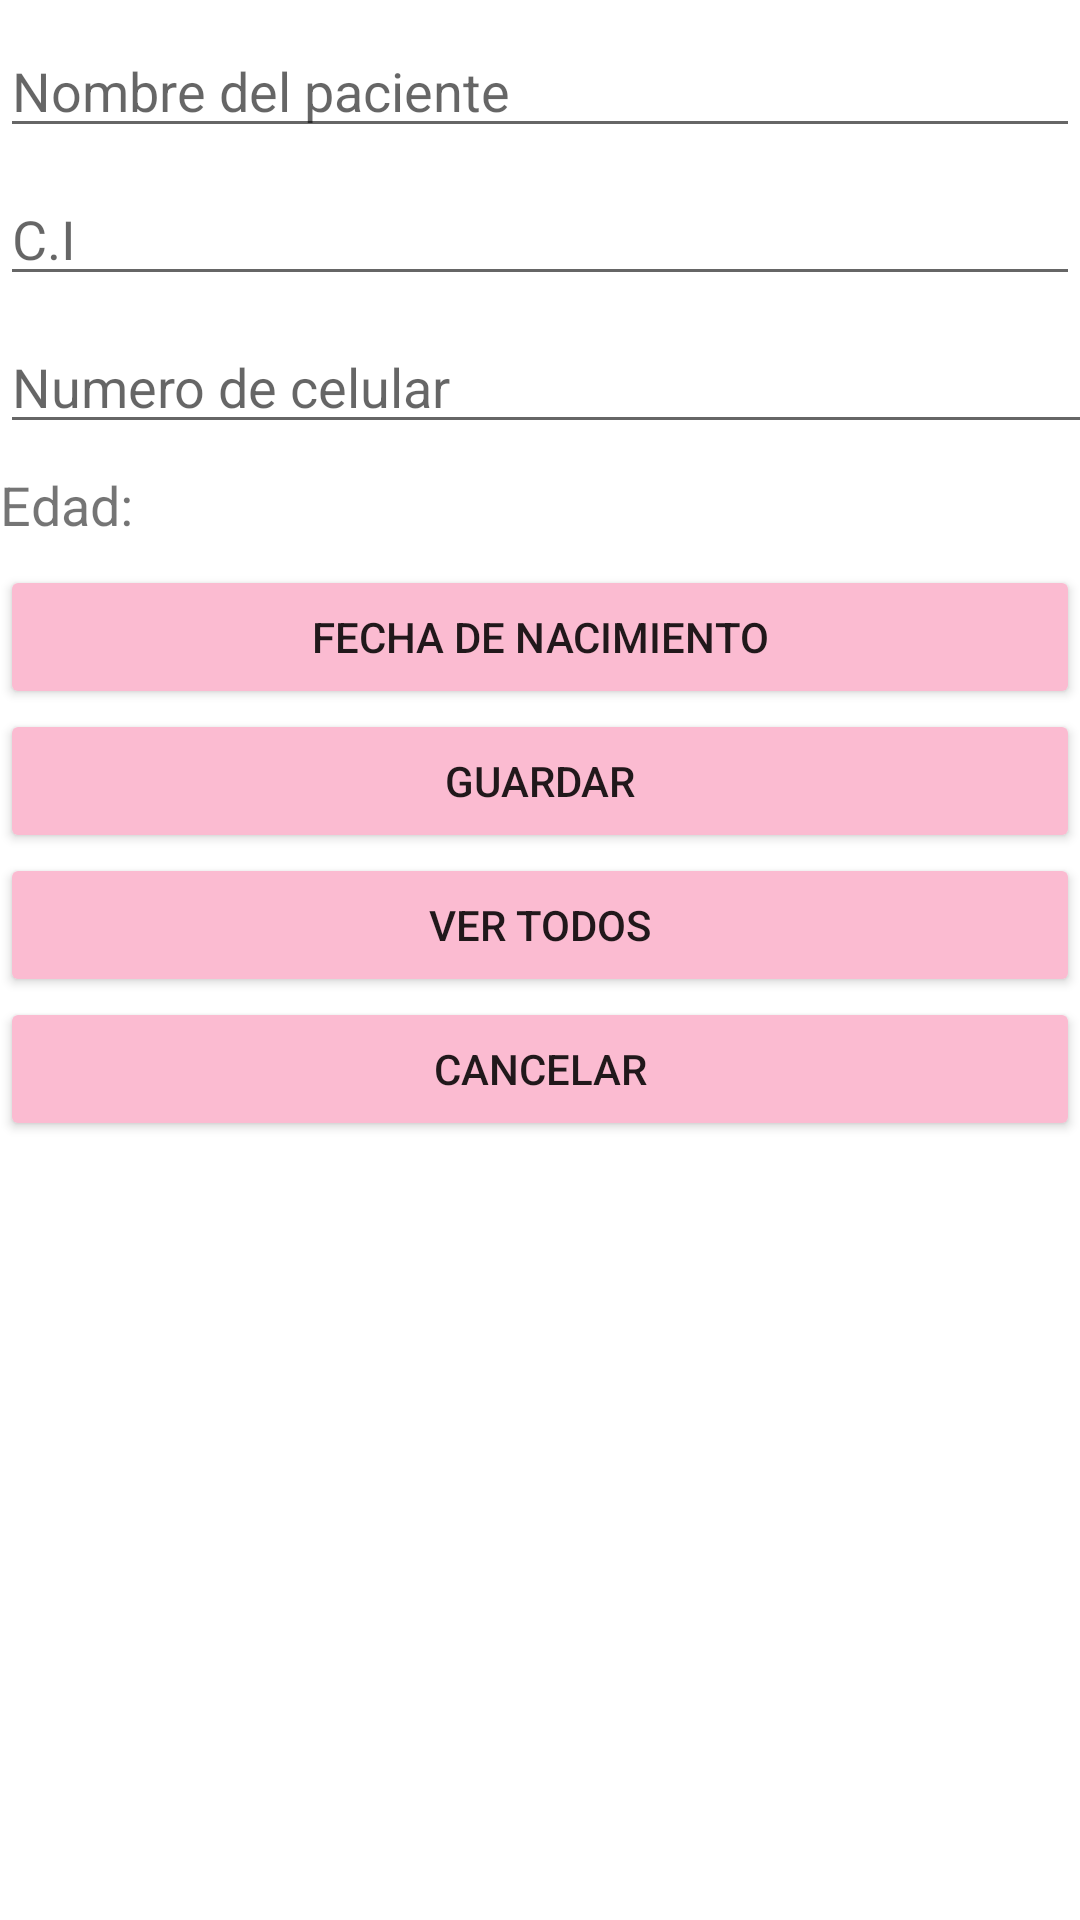

Produce the Android XML layout that renders to this screen, including the resource entries it uses.
<!-- AndroidManifest.xml: application theme Theme.MyDentistAssisting -->
<!-- res/layout/activity_add_paciente.xml -->
<?xml version="1.0" encoding="utf-8"?>
<LinearLayout xmlns:android="http://schemas.android.com/apk/res/android"
    xmlns:app="http://schemas.android.com/apk/res-auto"
    xmlns:tools="http://schemas.android.com/tools"
    android:layout_width="match_parent"
    android:layout_height="match_parent"
    android:orientation="vertical"
    tools:context=".AddPaciente">

    <EditText
        android:id="@+id/add_paciente"
        android:layout_width="match_parent"
        android:layout_height="wrap_content"
        android:layout_marginTop="8dp"
        android:autofillHints=""
        android:ems="10"
        android:hint="@string/NombrePaciente"
        android:inputType="textPersonName" />

    <EditText
        android:id="@+id/add_ci"
        android:layout_width="match_parent"
        android:layout_height="wrap_content"
        android:layout_marginTop="8dp"
        android:autofillHints=""
        android:ems="10"
        android:hint="@string/ci_paciente"
        android:inputType="number" />

    <EditText
        android:id="@+id/add_cel"
        android:layout_width="421dp"
        android:layout_height="wrap_content"
        android:layout_marginStart="0dp"
        android:layout_marginLeft="0dp"
        android:layout_marginTop="8dp"
        android:autofillHints=""
        android:ems="10"
        android:hint="@string/TelefonoPaciente"
        android:inputType="phone" />

    <EditText
        android:id="@+id/add_menor"
        android:layout_width="match_parent"
        android:layout_height="wrap_content"
        android:layout_marginTop="8dp"
        android:autofillHints=""
        android:ems="10"
        android:hint="@string/NombreMenor"
        android:inputType="textPersonName"
        android:visibility="gone" />

    <TextView
        android:id="@+id/idNum"
        android:layout_width="match_parent"
        android:layout_height="wrap_content"
        android:layout_marginTop="8dp"
        android:visibility="gone" />

    <TextView
        android:id="@+id/edadPaciente"
        android:layout_width="match_parent"
        android:layout_height="wrap_content"
        android:layout_marginStart="0dp"
        android:layout_marginLeft="0dp"
        android:layout_marginTop="8dp"
        android:layout_marginBottom="8dp"
        android:text="@string/edad_p"
        android:textSize="18sp" />

    <LinearLayout
        android:layout_width="match_parent"
        android:layout_height="match_parent"
        android:orientation="vertical">

        <Button
            android:id="@+id/button1"
            android:layout_width="match_parent"
            android:layout_height="wrap_content"
            android:layout_marginStart="0dp"
            android:layout_marginLeft="0dp"
            android:layout_marginTop="0dp"
            android:text="@string/fecha_de_nacimiento"
            app:backgroundTint="#FBBBD1" />

        <Button
            android:id="@+id/button3"
            android:layout_width="match_parent"
            android:layout_height="wrap_content"
            android:layout_marginTop="0dp"
            android:text="@string/AddPacienteBoton"
            app:backgroundTint="#FBBBD1" />

        <Button
            android:id="@+id/button4"
            android:layout_width="match_parent"
            android:layout_height="wrap_content"
            android:layout_marginTop="0dp"
            android:text="@string/ver_todos"
            app:backgroundTint="#FBBBD1" />

        <Button
            android:id="@+id/button2"
            android:layout_width="match_parent"
            android:layout_height="wrap_content"
            android:layout_marginTop="0dp"
            android:text="@string/backButton"
            app:backgroundTint="#FBBBD1" />

        <ListView
            android:id="@+id/lv_pacientes"
            android:layout_width="match_parent"
            android:layout_height="wrap_content"
            android:layout_marginTop="0dp" />
    </LinearLayout>


    <TextView
        android:id="@+id/fechaActual"
        android:layout_width="wrap_content"
        android:layout_height="wrap_content"
        android:layout_marginTop="23dp"
        android:layout_marginBottom="20dp"
        android:visibility="gone" />


</LinearLayout>
<!-- resources referenced by this layout -->
<resources>
  <string name="AddPacienteBoton">Guardar</string>
  <string name="NombreMenor">Nombre del Representante</string>
  <string name="NombrePaciente">Nombre del paciente</string>
  <string name="TelefonoPaciente">Numero de celular</string>
  <string name="backButton">Cancelar</string>
  <string name="ci_paciente">C.I</string>
  <string name="edad_p">Edad:</string>
  <string name="fecha_de_nacimiento">Fecha de nacimiento</string>
  <string name="ver_todos">Ver todos</string>
  <style name="Theme.MyDentistAssisting" parent="Theme.MaterialComponents.DayNight.DarkActionBar">
          
          <item name="colorPrimary">@color/purple_500</item>
          <item name="colorPrimaryVariant">@color/purple_700</item>
          <item name="colorOnPrimary">@color/white</item>
          
          <item name="colorSecondary">@color/teal_200</item>
          <item name="colorSecondaryVariant">@color/teal_700</item>
          <item name="colorOnSecondary">@color/black</item>
          
          <item name="android:statusBarColor" tools:targetApi="l">?attr/colorPrimaryVariant</item>
          
      </style>
  <!-- not gathered from this repository: default colours our renderer supplied (Android Studio template values) -->
  <color name="purple_500">#FF6200EE</color>
  <color name="purple_700">#FF3700B3</color>
  <color name="teal_200">#FF03DAC5</color>
  <color name="teal_700">#FF018786</color>
  <color name="black">#FF000000</color>
  <color name="white">#FFFFFFFF</color>
</resources>
